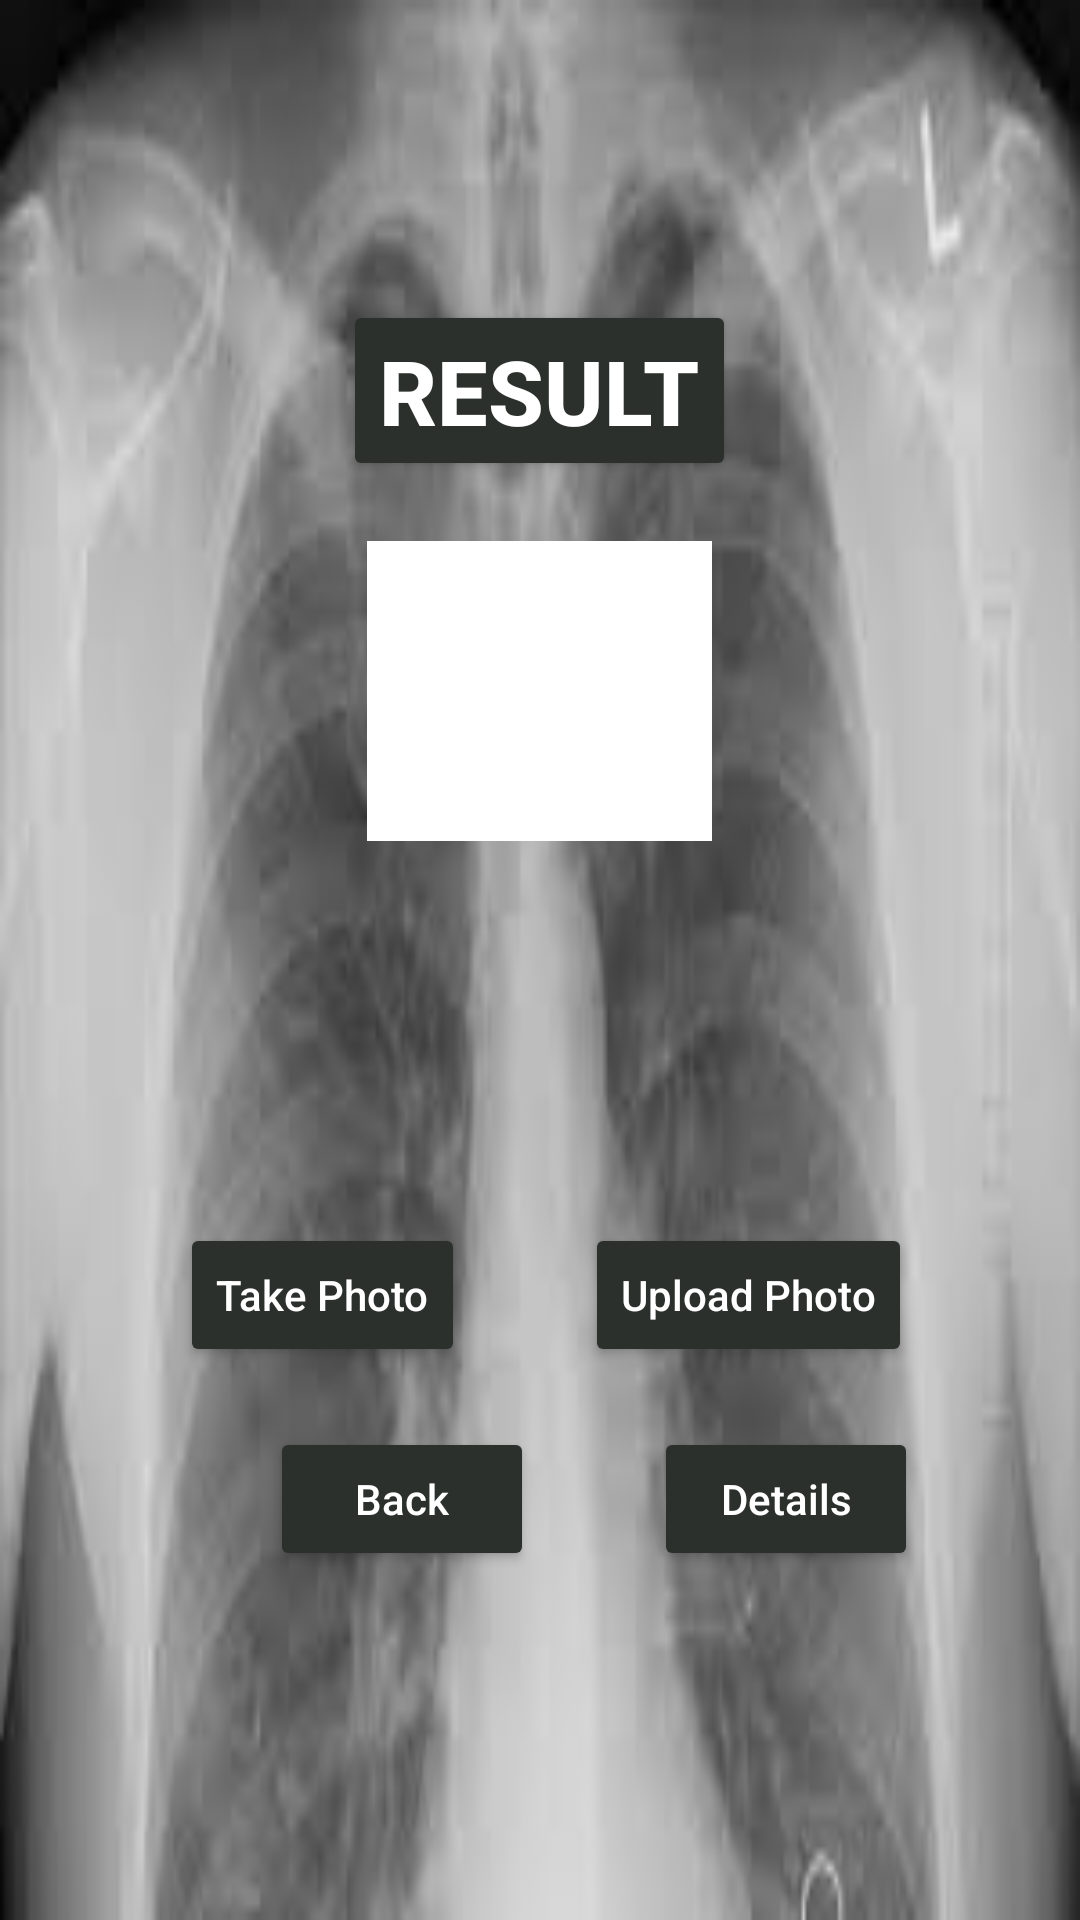

Write the Android layout XML for this screen, with the resource values it uses.
<!-- AndroidManifest.xml: application theme Theme.LungCancerWithoutMl -->
<!-- res/layout/activity_classification.xml -->
<?xml version="1.0" encoding="utf-8"?>
<LinearLayout xmlns:android="http://schemas.android.com/apk/res/android"
    xmlns:app="http://schemas.android.com/apk/res-auto"
    xmlns:tools="http://schemas.android.com/tools"
    android:layout_width="match_parent"
    android:layout_height="match_parent"
    tools:context=".Classification"
    android:orientation="vertical"
    android:background="@drawable/sadakalocancer">


    <Button

        android:layout_width="wrap_content"
        android:layout_height="wrap_content"
        android:layout_gravity="center"
        android:layout_marginTop="100dp"
        android:layout_marginBottom="10dp"
        android:backgroundTint="#2C302D"
        android:text="Result"
        android:textColor="@color/white"
        android:textSize="30dp"
        android:textStyle="bold" />

    <LinearLayout
        android:layout_width="match_parent"
        android:layout_height="match_parent"
        android:orientation="vertical"

        >

        <ImageView
            android:id="@+id/image"
            android:layout_width="115dp"
            android:layout_height="100dp"
            android:layout_gravity="center"
            android:layout_marginTop="10dp"
            android:layout_marginBottom="30dp"
            android:scaleType="fitXY"
            android:background="@color/white" />

        <TextView
            android:id="@+id/squamous"
            android:layout_width="wrap_content"
            android:layout_height="wrap_content"
            android:layout_marginLeft="20dp"

            android:textColor="@color/black"
            android:textSize="25dp"
            android:textStyle="bold" />

        <TextView
            android:layout_marginTop="10dp"
            android:id="@+id/normal"
            android:layout_width="wrap_content"
            android:layout_height="wrap_content"
            android:layout_marginLeft="10dp"
            android:textColor="@color/black"
            android:textSize="25dp"
            android:textStyle="bold" />


        <LinearLayout
            android:layout_width="wrap_content"
            android:layout_height="wrap_content"
            android:orientation="horizontal">

            <Button
                android:id="@+id/takephoto"
                android:layout_width="match_parent"
                android:layout_height="wrap_content"
                android:layout_marginLeft="60dp"
                android:layout_marginTop="20dp"
                android:backgroundTint="#2C302D"
                android:hint="Take Photo"

                android:textColorHint="@color/white" />

            <Button
                android:id="@+id/pickphoto"
                android:layout_width="match_parent"
                android:layout_height="wrap_content"
                android:layout_marginLeft="40dp"
                android:layout_marginTop="20dp"
                android:backgroundTint="#2C302D"
                android:hint="Upload Photo"
                android:textColorHint="@color/white" />


        </LinearLayout>

        <LinearLayout
            android:layout_width="wrap_content"
            android:layout_height="wrap_content"
            android:orientation="horizontal">

            <Button
                android:id="@+id/back"
                android:layout_width="match_parent"
                android:layout_height="wrap_content"
                android:layout_marginLeft="90dp"
                android:layout_marginTop="20dp"
                android:backgroundTint="#2C302D"
                android:hint="Back"
                android:textColorHint="@color/white" />

            <Button
                android:id="@+id/prescription"
                android:layout_width="match_parent"
                android:layout_height="wrap_content"
                android:layout_marginLeft="40dp"
                android:layout_marginTop="20dp"
                android:backgroundTint="#2C302D"
                android:hint="Details"
                android:textColorHint="@color/white" />


        </LinearLayout>


    </LinearLayout>


</LinearLayout>
<!-- resources referenced by this layout -->
<resources>
  <!-- drawable sadakalocancer: jpg bitmap (drawable, 4252 bytes) -->
  <style name="Theme.LungCancerWithoutMl" parent="Theme.MaterialComponents.DayNight.DarkActionBar">
          
          <item name="colorPrimary">@color/purple_500</item>
          <item name="colorPrimaryVariant">@color/purple_700</item>
          <item name="colorOnPrimary">@color/white</item>
          
          <item name="colorSecondary">@color/teal_200</item>
          <item name="colorSecondaryVariant">@color/teal_700</item>
          <item name="colorOnSecondary">@color/black</item>
          
          <item name="android:statusBarColor">?attr/colorPrimaryVariant</item>
          
      </style>
  <!-- not gathered from this repository: default colours our renderer supplied (Android Studio template values) -->
  <color name="purple_500">#FF6200EE</color>
  <color name="purple_700">#FF3700B3</color>
  <color name="teal_200">#FF03DAC5</color>
  <color name="teal_700">#FF018786</color>
  <color name="black">#FF000000</color>
  <color name="white">#FFFFFFFF</color>
</resources>
